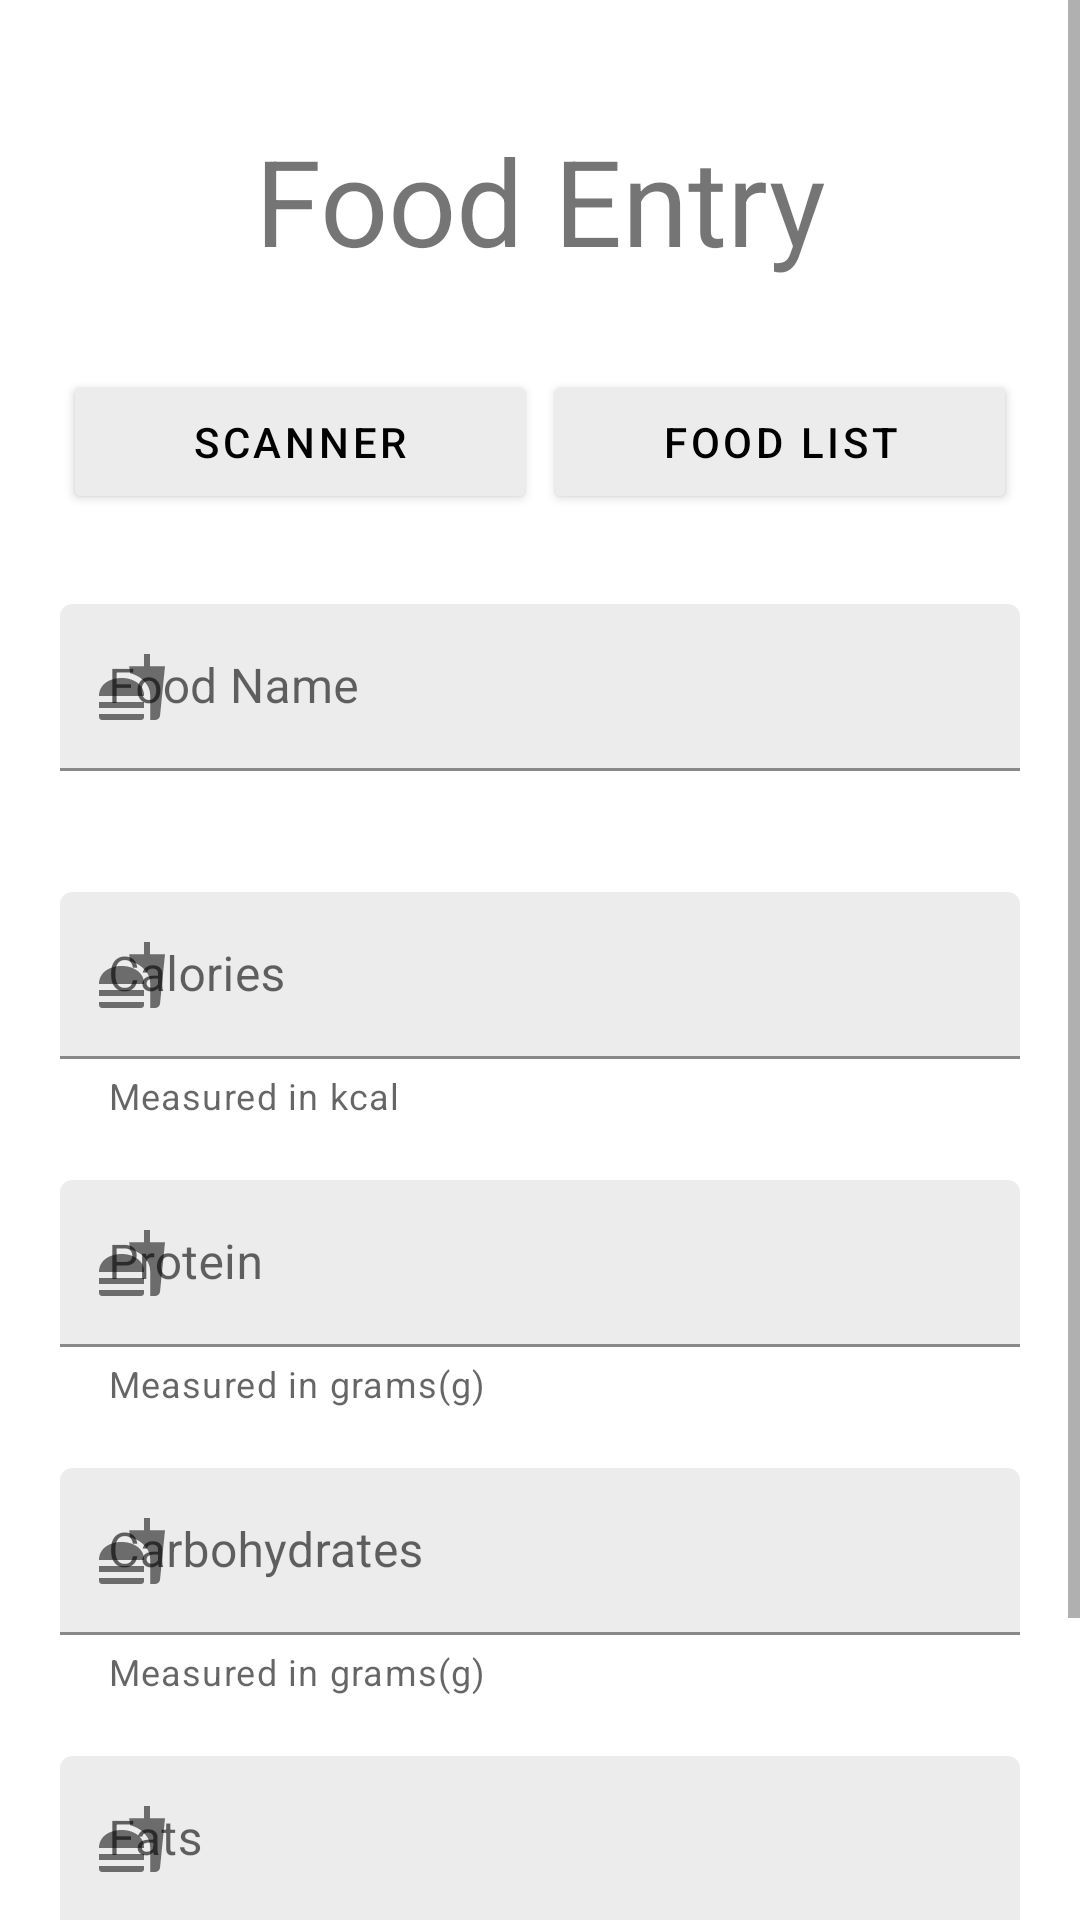

Layout XML and referenced resources for this Android screen:
<!-- AndroidManifest.xml: application theme Theme.BeWell -->
<!-- res/layout/activity_add_food.xml -->
<?xml version="1.0" encoding="utf-8"?>
<RelativeLayout xmlns:android="http://schemas.android.com/apk/res/android"
    xmlns:app="http://schemas.android.com/apk/res-auto"
    xmlns:tools="http://schemas.android.com/tools"
    android:layout_width="match_parent"
    android:layout_height="match_parent"
    android:id="@+id/parentEntryFood">


    <ScrollView
        android:layout_width="match_parent"
        android:layout_height="wrap_content"

        >

    <LinearLayout
        android:layout_width="match_parent"
        android:layout_height="wrap_content"
        android:orientation="vertical"
        android:padding="20dp"
        >

        <TextView
            android:layout_width="match_parent"
            android:layout_height="wrap_content"
            android:textSize="40sp"
            android:layout_marginTop="20dp"
            android:text= "Food Entry"
            android:textAlignment="center"
            android:id="@+id/titleAddFoodEnty"
            />
        <LinearLayout
            android:layout_width="match_parent"
            android:layout_height="wrap_content"
            android:orientation="horizontal"
            android:id="@+id/containerExtraFeatureFood"
            android:layout_below="@+id/titleAddFoodEnty"
            android:layout_marginTop="30dp"
            android:weightSum="2"
            >

            <com.google.android.material.button.MaterialButton
                android:layout_width="0dp"
                android:layout_height="wrap_content"
                android:text="SCANNER"
                android:id="@+id/scannerFoodEntry"
                android:backgroundTint="@color/greyButton"
                android:layout_weight="1"
                android:textColor="@color/black"
                android:layout_marginEnd="5dp"
                android:layout_marginStart="5dp"
                app:cornerRadius="2dp"

                />

            <com.google.android.material.button.MaterialButton
                android:layout_width="0dp"
                android:layout_height="wrap_content"
                android:text="FOOD LIST"
                android:id="@+id/cancelFitnessEntry"
                android:layout_weight="1"
                android:textColor="@color/black"
                android:backgroundTint="@color/greyButton"
                android:layout_marginStart="5dp"
                android:layout_marginEnd="5dp"
                app:cornerRadius="2dp"

                />


        </LinearLayout>

        <com.google.android.material.textfield.TextInputLayout
            android:layout_width="match_parent"
            android:layout_height="wrap_content"
            app:startIconDrawable="@drawable/ic_food"
            app:startIconContentDescription="Food"
            android:hint="Food Name"
            android:layout_below="@+id/containerExtraFeatureFood"
            android:layout_marginTop="30dp"
            android:layout_centerHorizontal="true"
            android:id="@+id/foodNameInputLayout"
            app:endIconMode="clear_text"
            app:errorEnabled="true"
            >

            <com.google.android.material.textfield.TextInputEditText
                android:layout_width="match_parent"
                android:layout_height="wrap_content"
                android:backgroundTint="@color/greyButton"
                android:id="@+id/nameFoodTxtField"
                android:inputType="text"
                android:maxLines="1"

                />

        </com.google.android.material.textfield.TextInputLayout>
        <com.google.android.material.textfield.TextInputLayout
            android:layout_width="match_parent"
            android:layout_height="wrap_content"
            app:startIconDrawable="@drawable/ic_food"
            app:startIconContentDescription="Food"
            android:hint="Calories"
            android:layout_below="@+id/foodNameInputLayout"
            android:layout_marginTop="20dp"
            android:layout_centerHorizontal="true"
            android:id="@+id/foodCaloriesInputLayout"
            app:endIconMode="clear_text"
            app:errorEnabled="true"
            app:helperTextEnabled="true"
            app:helperText="Measured in kcal"

            >

            <com.google.android.material.textfield.TextInputEditText
                android:layout_width="match_parent"
                android:layout_height="wrap_content"
                android:backgroundTint="@color/greyButton"
                android:id="@+id/foodCaloriesInputTxtFiled"
                android:inputType="text"
                android:maxLines="1"

                />

        </com.google.android.material.textfield.TextInputLayout>
        <com.google.android.material.textfield.TextInputLayout
            android:layout_width="match_parent"
            android:layout_height="wrap_content"
            app:startIconDrawable="@drawable/ic_food"
            app:startIconContentDescription="Food"
            android:hint="Protein"
            android:layout_below="@+id/foodCaloriesInputLayout"
            android:layout_marginTop="20dp"
            android:layout_centerHorizontal="true"
            android:id="@+id/foodProteinInputLayout"
            app:endIconMode="clear_text"
            app:errorEnabled="true"
            app:helperTextEnabled="true"
            app:helperText="Measured in grams(g)"

            >

            <com.google.android.material.textfield.TextInputEditText
                android:layout_width="match_parent"
                android:layout_height="wrap_content"
                android:backgroundTint="@color/greyButton"
                android:id="@+id/foodProteinInputTxtField"
                android:inputType="text"
                android:maxLines="1"

                />

        </com.google.android.material.textfield.TextInputLayout>

        <com.google.android.material.textfield.TextInputLayout
            android:layout_width="match_parent"
            android:layout_height="wrap_content"
            app:startIconDrawable="@drawable/ic_food"
            app:startIconContentDescription="Food"
            android:hint="Carbohydrates"
            android:layout_below="@+id/foodProteinInputLayout"
            android:layout_marginTop="20dp"
            android:layout_centerHorizontal="true"
            android:id="@+id/foodCarbInputLayout"
            app:endIconMode="clear_text"
            app:errorEnabled="true"
            app:helperTextEnabled="true"
            app:helperText="Measured in grams(g)"

            >

            <com.google.android.material.textfield.TextInputEditText
                android:layout_width="match_parent"
                android:layout_height="wrap_content"
                android:backgroundTint="@color/greyButton"
                android:id="@+id/foodCarbInputTxtField"
                android:inputType="text"
                android:maxLines="1"

                />

        </com.google.android.material.textfield.TextInputLayout>
        <com.google.android.material.textfield.TextInputLayout
            android:layout_width="match_parent"
            android:layout_height="wrap_content"
            app:startIconDrawable="@drawable/ic_food"
            app:startIconContentDescription="Food"
            android:hint="Fats"
            android:layout_below="@+id/foodCarbInputLayout"
            android:layout_marginTop="20dp"
            android:layout_centerHorizontal="true"
            android:id="@+id/foodFatsInputLayout"
            app:endIconMode="clear_text"
            app:errorEnabled="true"
            app:helperTextEnabled="true"
            app:helperText="Measured in grams(g)"

            >

            <com.google.android.material.textfield.TextInputEditText
                android:layout_width="match_parent"
                android:layout_height="wrap_content"
                android:backgroundTint="@color/greyButton"
                android:id="@+id/foodFatsInputTxtField"
                android:inputType="text"
                android:maxLines="1"

                />

        </com.google.android.material.textfield.TextInputLayout>




        <LinearLayout
            android:layout_width="match_parent"
            android:layout_height="wrap_content"
            android:orientation="horizontal"
            android:id="@+id/buttonEntryFitness"
            android:layout_below="@+id/foodFatsInputLayout"
            android:layout_marginTop="30dp"
            android:weightSum="2"
            >

            <com.google.android.material.button.MaterialButton
                android:layout_width="0dp"
                android:layout_height="wrap_content"
                android:text="CONFIRM"
                android:id="@+id/confirmFoodEntry"
                android:backgroundTint="@color/greyButton"
                android:layout_weight="1"
                android:textColor="@color/black"
                android:layout_marginEnd="5dp"
                android:layout_marginStart="5dp"
                app:cornerRadius="50dp"

                />

            <com.google.android.material.button.MaterialButton
                android:layout_width="0dp"
                android:layout_height="wrap_content"
                android:text="CANCEL"
                android:id="@+id/cancelFoodEntry"
                android:layout_weight="1"
                android:textColor="@color/black"
                android:backgroundTint="@color/greyButton"
                android:layout_marginStart="5dp"
                android:layout_marginEnd="5dp"
                app:cornerRadius="50dp"

                />


        </LinearLayout>

    </LinearLayout>


    </ScrollView>





</RelativeLayout>
<!-- resources referenced by this layout -->
<resources>
  <color name="black">#000000</color>
  <color name="greyButton"> #ececec</color>
  <!-- drawable ic_food (drawable) -->
  <vector xmlns:android="http://schemas.android.com/apk/res/android"
      android:width="24dp"
      android:height="24dp"
      android:viewportWidth="24"
      android:viewportHeight="24"
      android:tint="?attr/colorControlNormal">
    <path
        android:fillColor="@android:color/white"
        android:pathData="M18.06,22.99h1.66c0.84,0 1.53,-0.64 1.63,-1.46L23,5.05h-5L18,1h-1.97v4.05h-4.97l0.3,2.34c1.71,0.47 3.31,1.32 4.27,2.26 1.44,1.42 2.43,2.89 2.43,5.29v8.05zM1,21.99L1,21h15.03v0.99c0,0.55 -0.45,1 -1.01,1L2.01,22.99c-0.56,0 -1.01,-0.45 -1.01,-1zM16.03,14.99c0,-8 -15.03,-8 -15.03,0h15.03zM1.02,17h15v2h-15z"/>
  </vector>
  <style name="Theme.BeWell" parent="Theme.MaterialComponents.DayNight.NoActionBar">
          
          <item name="colorPrimary">@color/purple_500</item>
          <item name="colorPrimaryVariant">#fff</item>
          <item name="colorOnPrimary">@color/white</item>
          
          <item name="colorSecondary">@color/teal_200</item>
          <item name="colorSecondaryVariant">@color/teal_700</item>
          <item name="colorOnSecondary">@color/black</item>
          
          <item name="android:statusBarColor" tools:targetApi="l">?attr/colorPrimaryVariant</item>
          
      </style>
  <color name="purple_500">#FF6200EE</color>
  <color name="white">#FFFFFF</color>
  <color name="teal_200">#FF03DAC5</color>
  <color name="teal_700">#FF018786</color>
</resources>
